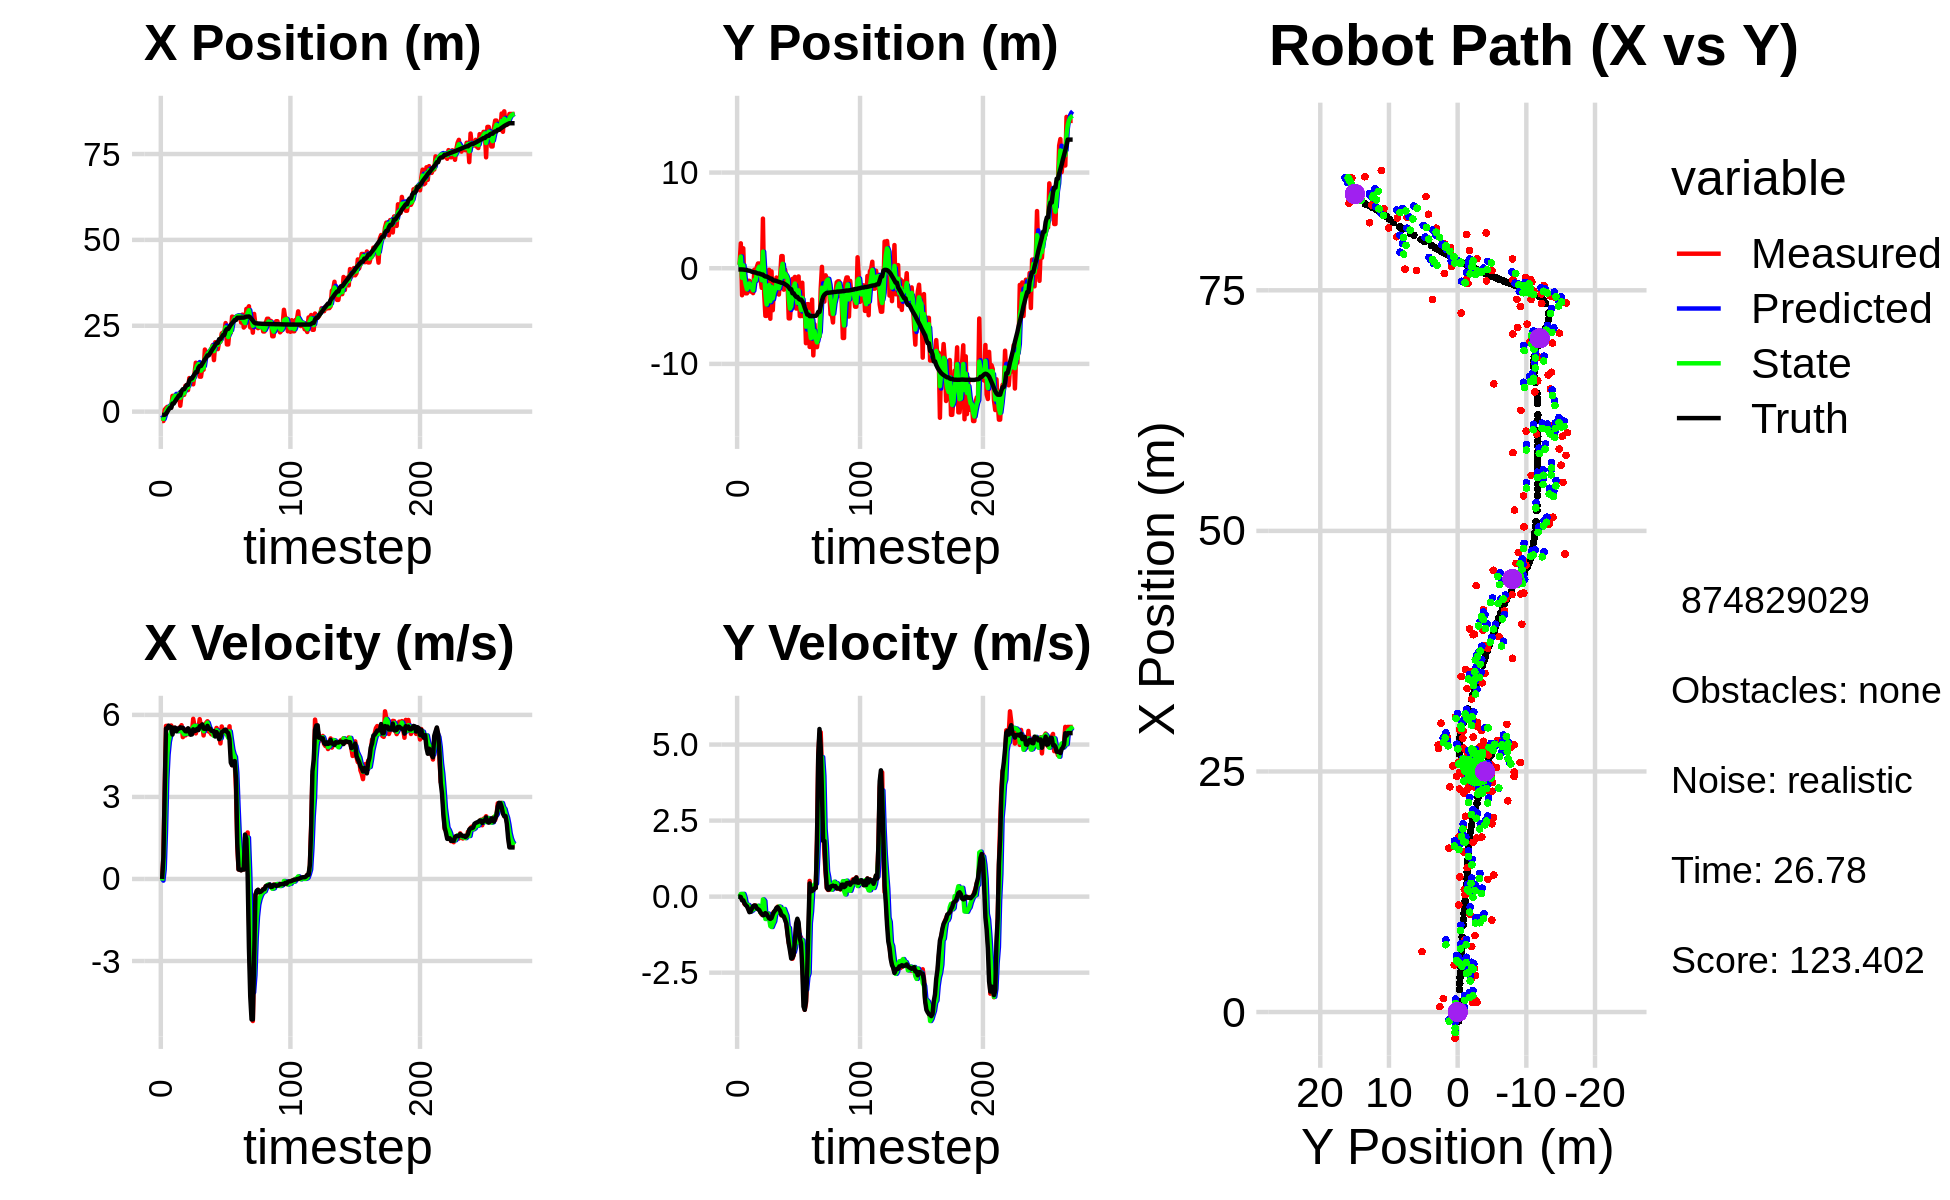

Values plotted in this chart, from the file beside it:
-2.113927781049162569e+00, 4.777649646738805211e-01, 0.000000000000000000e+00, 0.000000000000000000e+00, 0.000000000000000000e+00, 0.000000000000000000e+00, 0.000000000000000000e+00, 0.000000000000000000e+00, -1.050044626842386419e+00, 3.413164292163519686e-01, 0.000000000000000000e+00, 0.000000000000000000e+00, -9.500767587307542561e-01, -1.264953007039864019e-01, 0.000000000000000000e+00, 0.000000000000000000e+00, 0.000000000000000000e+00, -6.972343726374674588e-06
-2.737656056573559482e+00, 3.657227753419463601e-01, 0.000000000000000000e+00, 0.000000000000000000e+00, -1.050044626842386419e+00, 3.413164292163519686e-01, 0.000000000000000000e+00, 0.000000000000000000e+00, -1.683412122857477433e+00, 3.477757845685038318e-01, -6.054251462663787914e-02, 1.131283358440892490e-03, -9.500767587307542561e-01, -1.264953007039864019e-01, 0.000000000000000000e+00, 0.000000000000000000e+00, 0.000000000000000000e+00, -2.217937581008300185e-04
-2.737656056573559482e+00, 3.657227753419463601e-01, 8.289999935870568937e-01, -6.563452964522168516e-05, -1.689466374320141240e+00, 3.478889129043479245e-01, -6.054251462663787914e-02, 1.131283358440892490e-03, -2.137184972889286438e+00, 3.583308853712237063e-01, 3.462417677273408878e-01, 8.629633562798576241e-04, -9.500767587307542561e-01, -1.264953007039864019e-01, 8.000000000000000444e-01, 0.000000000000000000e+00, 8.000000119209289551e-01, 7.917313632788136601e-05
5.553104286998515882e-01, 2.603709970240384752e+00, 3.262996261538278375e+00, -4.946905230854314536e-03, -2.102560796116552222e+00, 3.584171817068517174e-01, 3.462417677273408878e-01, 8.629633562798576241e-04, -9.453267397909577152e-01, 1.223802875673847934e+00, 1.744047570778445744e+00, 8.886282252231585133e-02, -9.162022465263891524e-01, -1.264955659791574538e-01, 3.200000000000000178e+00, -1.299999999999999940e-02, 3.200000047683715820e+00, 1.516061020083725452e-03
1.011632025258584644e+00, -2.825394067984987156e+00, 5.597438703241103042e+00, -7.927495619753929801e-02, -7.709219827131130742e-01, 1.232689157926079471e+00, 1.744047570778445744e+00, 8.886282252231585133e-02, 8.496575494592972788e-02, -9.996074275443347368e-01, 3.618272726945896967e+00, 2.154738556022911533e-04, -6.324536202429278386e-01, -1.274038888693188043e-01, 5.503000000000000114e+00, -1.219999999999999973e-01, 5.505000114440917969e+00, 1.416177302598953247e-02
1.388981760124879727e+00, 2.086212269018504983e+00, 5.597438703241103042e+00, -7.927495619753929801e-02, 4.467930276405194245e-01, -9.995858801587744757e-01, 3.618272726945896967e+00, 2.154738556022911533e-04, 8.845574295999851788e-01, 3.057301266303771303e-01, 4.549990440308394390e+00, 9.021190842116331987e-02, -7.261246398211973485e-02, -1.370512325393600794e-01, 5.503000000000000114e+00, -1.219999999999999973e-01, 5.505000114440917969e+00, 1.416177302598953247e-02
9.961776733255918170e-01, -2.207220122472333568e+00, 5.562721853319307463e+00, -2.423794513240451476e-01, 1.339556473630824751e+00, 3.147513174724934637e-01, 4.549990440308394390e+00, 9.021190842116331987e-02, 1.218837151892273596e+00, -1.034720723277153143e+00, 5.020752902134382190e+00, -3.690212395378041077e-02, 5.680506826220017569e-01, -1.552706224444054262e-01, 5.607999999999999652e+00, -2.210000000000000020e-01, 5.611999988555908203e+00, 4.354455322027206421e-02
1.217900447772519712e+00, -2.622688014784071431e+00, 5.532128060558983762e+00, -2.758269419560792080e-01, 1.720912442105711815e+00, -1.038410935672531288e+00, 5.020752902134382190e+00, -3.690212395378041077e-02, 1.520877608189596275e+00, -1.730664870912653530e+00, 5.245856023538035373e+00, -2.552455531504070341e-01, 1.098125755880175580e+00, -1.777934627516671584e-01, 5.552999999999999936e+00, -2.800000000000000266e-01, 5.559999942779541016e+00, 4.981784895062446594e-02
1.217900447772519712e+00, -2.622688014784071431e+00, 5.613027419124692940e+00, -2.798605113953833712e-01, 2.045463210543399857e+00, -1.756189426227694250e+00, 5.245856023538035373e+00, -2.552455531504070341e-01, 1.704889557263101096e+00, -2.203293951968237963e+00, 5.398871656703826183e+00, -2.611848179966818617e-01, 1.098125755880175580e+00, -1.777934627516671584e-01, 5.551000000000000156e+00, -3.170000000000000040e-01, 5.559999942779541016e+00, 4.981784895062446594e-02
4.579922974199177155e+00, -1.315897853616279312e+00, 5.485774664381683152e+00, -3.664449830352042858e-01, 2.244776722933483626e+00, -2.229412433767905988e+00, 5.398871656703826183e+00, -2.611848179966818617e-01, 3.230378855244309122e+00, -1.814622833026776849e+00, 5.491339885129150389e+00, -2.745665897097299135e-01, 2.340862572546130504e+00, -2.525676790258428173e-01, 5.282000000000000028e+00, -4.099999999999999756e-01, 5.297999858856201172e+00, 6.670004129409790039e-02
4.579922974199177155e+00, -1.315897853616279312e+00, 5.413266505755074398e+00, -4.742382349650480222e-01, 3.779512843757224072e+00, -1.842079491997749896e+00, 5.491339885129150389e+00, -2.745665897097299135e-01, 4.115262268748974606e+00, -1.588343637565361233e+00, 5.473912072709710586e+00, -3.527567762387889827e-01, 2.340862572546130504e+00, -2.525676790258428173e-01, 5.530000000000000249e+00, -5.110000000000000098e-01, 5.552999973297119141e+00, 8.738356828689575195e-02
4.566147387191404228e+00, -2.445061178484494668e+00, 5.531574023121321737e+00, -4.986017699670936554e-01, 4.662653476019945842e+00, -1.623619315189240186e+00, 5.473912072709710586e+00, -3.527567762387889827e-01, 4.623308812811416146e+00, -1.996385449511103305e+00, 5.498502626115935321e+00, -4.861626192942191116e-01, 2.957592308486640675e+00, -3.066918562917328450e-01, 5.530999999999999694e+00, -4.979999999999999982e-01, 5.552999973297119141e+00, 8.989448100328445435e-02
3.404804021078745357e+00, -1.954688475578874041e+00, 5.448430423996511784e+00, -4.121945831800010174e-01, 5.173159075423010123e+00, -2.045001711440525227e+00, 5.498502626115935321e+00, -4.861626192942191116e-01, 4.426372169377160048e+00, -1.995107949101403655e+00, 5.432694100858099340e+00, -4.602076335560776332e-01, 3.587765038456829814e+00, -3.622156835913449280e-01, 5.400999999999999801e+00, -3.940000000000000169e-01, 5.414999961853027344e+00, 7.550998032093048096e-02
3.805266559645097857e+00, -2.600517110517185149e+00, 5.424465582409695230e+00, -3.217597101645387481e-01, 4.969641579462970249e+00, -2.041128712457011218e+00, 5.432694100858099340e+00, -4.602076335560776332e-01, 4.478587576253050706e+00, -2.301702395463797401e+00, 5.402357698634628669e+00, -4.117195163107546518e-01, 4.102558434462004300e+00, -3.997393405052116488e-01, 5.495000000000000107e+00, -3.140000000000000013e-01, 5.504000186920166016e+00, 5.924696847796440125e-02
5.314179540240848709e+00, -1.508768659038292881e-01, 5.527261540285823394e+00, -2.925802046093773368e-01, 5.018823346116513484e+00, -2.342874347094872967e+00, 5.402357698634628669e+00, -4.117195163107546518e-01, 5.146262114444171587e+00, -1.242028302977580934e+00, 5.467957382650634912e+00, -4.046843825840726327e-01, 4.725679695559628080e+00, -4.362843196714724647e-01, 5.496999999999999886e+00, -2.909999999999999809e-01, 5.504000186920166016e+00, 5.288466811180114746e-02
1.719269573612971058e+00, -1.291816935767029273e+00, 5.547233559875535569e+00, -2.936374040082894710e-01, 5.693057852709235256e+00, -1.282496741235988225e+00, 5.467957382650634912e+00, -4.046843825840726327e-01, 4.019566244477948302e+00, -1.288396259464153371e+00, 5.413835443692065930e+00, -3.387948208296552854e-01, 4.725679695559628080e+00, -4.362843196714724647e-01, 5.544999999999999929e+00, -2.969999999999999862e-01, 5.552999973297119141e+00, 5.288466811180114746e-02
5.050532103171331499e+00, 1.247947949816104046e-01, 5.623049290020709634e+00, -3.668027555729915790e-01, 4.560949788847154629e+00, -1.322275741547118910e+00, 5.413835443692065930e+00, -3.387948208296552854e-01, 4.772220495960575626e+00, -6.047902651275233188e-01, 5.523433117698391293e+00, -3.775030324610933463e-01, 5.996033013232072051e+00, -5.119150137151797786e-01, 5.527999999999999581e+00, -3.840000000000000080e-01, 5.540999889373779297e+00, 6.513971090316772461e-02
4.891874492231371718e+00, 4.966921941410164520e-01, 5.187539592484694317e+00, -3.739467856670418699e-01, 5.324563807730414489e+00, -6.425405683736327145e-01, 5.523433117698391293e+00, -3.775030324610933463e-01, 5.134279416721160061e+00, -1.116769015256900976e-01, 5.356958773198456925e+00, -3.002109493924463579e-01, 6.524076759985416807e+00, -5.503370618756079358e-01, 5.525999999999999801e+00, -4.109999999999999765e-01, 5.540999889373779297e+00, 7.196110486984252930e-02
4.891874492231371718e+00, 4.966921941410164520e-01, 5.259117869715347560e+00, -4.340595685578294560e-01, 5.669975294041005753e+00, -1.416979964649347501e-01, 5.356958773198456925e+00, -3.002109493924463579e-01, 5.339676437071049442e+00, 1.675617786958912281e-01, 5.292829454257802269e+00, -3.620461084928326412e-01, 6.524076759985416807e+00, -5.503370618756079358e-01, 5.466999999999999638e+00, -4.410000000000000031e-01, 5.485000133514404297e+00, 8.234802633523941040e-02
7.534574449485933023e+00, -1.069186345270210836e+00, 5.250016889827192834e+00, -4.917816205205579605e-01, 5.868959382496830024e+00, 1.313571678466079473e-01, 5.292829454257802269e+00, -3.620461084928326412e-01, 6.570196835372824395e+00, -4.286328758790144966e-01, 5.311322576389838623e+00, -5.223771393882383762e-01, 7.153684914029585507e+00, -6.030982591945948101e-01, 5.402999999999999581e+00, -5.210000000000000187e-01, 5.427999973297119141e+00, 9.339984506368637085e-02
6.814658642338055294e+00, -2.046389327266113778e+00, 5.471410893284655685e+00, -5.887864160510490885e-01, 7.101329093011807814e+00, -4.808705898178383675e-01, 5.311322576389838623e+00, -5.223771393882383762e-01, 6.984205259411892186e+00, -1.257597109154442006e+00, 5.379498544591928777e+00, -5.060588822005557263e-01, 7.783071816347352012e+00, -6.625046590741484609e-01, 5.399000000000000021e+00, -5.629999999999999449e-01, 5.427999973297119141e+00, 1.071989163756370544e-01
6.271575033831321200e+00, 5.185505285559014688e+00, 5.295427355602275732e+00, -5.698485737911728188e-01, 7.522155113871084708e+00, -1.308202997374497523e+00, 5.379498544591928777e+00, -5.060588822005557263e-01, 6.992932213056100466e+00, 1.733741275537219684e+00, 5.311333132761279607e+00, -9.196498476124775889e-02, 7.783071816347352012e+00, -6.625046590741484609e-01, 5.511000000000000121e+00, -6.139999999999999902e-01, 5.546000003814697266e+00, 1.071989163756370544e-01
9.772127866953756126e+00, -2.613513335825799366e+00, 5.481029095257905936e+00, -5.834937721237534181e-01, 7.524065526332228693e+00, 1.724544777061094880e+00, 5.311333132761279607e+00, -9.196498476124775889e-02, 8.475729665912208333e+00, -4.378045196011357554e-01, 5.443380239115836794e+00, -1.425948002288837391e-01, 9.038978875228272258e+00, -8.003798582932935002e-01, 5.434000000000000163e+00, -6.029999999999999805e-01, 5.302999973297119141e+00, 1.060575246810913086e-01
9.554018937185274396e+00, -4.979069456982671227e+00, 5.472079365055602551e+00, -5.825410109279133275e-01, 9.020067689823791923e+00, -4.520639996240241043e-01, 5.443380239115836794e+00, -1.425948002288837391e-01, 9.245855936780428053e+00, -2.573877304294106771e+00, 5.469154404897633270e+00, -7.346045455047063300e-01, 9.643831551700939642e+00, -8.636824943651368880e-01, 5.275999999999999801e+00, -5.410000000000000364e-01, 5.302999973297119141e+00, 1.060575246810913086e-01
9.554018937185274396e+00, -4.979069456982671227e+00, 5.350299330906580053e+00, -5.351864262263784644e-01, 9.792771377270192090e+00, -2.647337758844577227e+00, 5.469154404897633270e+00, -7.346045455047063300e-01, 9.689351673698153533e+00, -3.786475828876491700e+00, 5.407995822556592280e+00, -5.986065015564938641e-01, 9.643831551700939642e+00, -8.636824943651368880e-01, 5.286999999999999922e+00, -5.649999999999999467e-01, 5.316999912261962891e+00, 9.969761222600936890e-02
7.951208651157132046e+00, -2.512985811266055691e+00, 5.856723715180626400e+00, -6.880366192635838374e-01, 1.023015125595381214e+01, -3.846336479032141042e+00, 5.407995822556592280e+00, -5.986065015564938641e-01, 9.279843220103051848e+00, -3.219750502859999752e+00, 5.564559518532822935e+00, -5.572797662245594363e-01, 1.025422126099603481e+01, -9.270315031249344306e-01, 5.472999999999999865e+00, -6.430000000000000160e-01, 5.511000156402587891e+00, 1.169420629739761353e-01
1.111594273158121027e+01, -1.627280574640191380e-01, 5.584948126734009755e+00, -7.341949750087107818e-01, 9.836299171956333964e+00, -3.275478479482455629e+00, 5.564559518532822935e+00, -5.572797662245594363e-01, 1.037624008578342050e+01, -1.752236835574712437e+00, 5.603996589789692173e+00, -7.124379100078678251e-01, 1.087930899853320454e+01, -1.002758906143813578e+00, 5.408000000000000362e+00, -7.109999999999999654e-01, 5.454999923706054688e+00, 1.307100653648376465e-01
1.424042254721872069e+01, -5.279801533876959496e+00, 5.323901419852841599e+00, -7.172586756812825426e-01, 1.093663974476238998e+01, -1.823480626575499253e+00, 5.603996589789692173e+00, -7.124379100078678251e-01, 1.232296064562718563e+01, -3.448535479158064909e+00, 5.549995856533090688e+00, -9.685381783697553093e-01, 1.150120192773729322e+01, -1.086010620699946916e+00, 5.424000000000000377e+00, -7.319999999999999840e-01, 5.473999977111816406e+00, 1.339179128408432007e-01
1.403895610629738755e+01, -3.286146376918988032e-01, 5.590492478986579528e+00, -7.531749586743701208e-01, 1.287796023128049505e+01, -3.545389296995040240e+00, 5.549995856533090688e+00, -9.685381783697553093e-01, 1.336835428500975276e+01, -1.955434455287715423e+00, 5.596034156900152823e+00, -9.991640531654157886e-01, 1.150120192773729322e+01, -1.086010620699946916e+00, 5.488999999999999879e+00, -7.039999999999999591e-01, 5.533999919891357422e+00, 1.339179128408432007e-01
1.378516894566446993e+01, -4.386570439353697282e+00, 5.495179835522376877e+00, -5.536469658232223701e-01, 1.392795770069976768e+01, -2.055350860604256980e+00, 5.596034156900152823e+00, -9.991640531654157886e-01, 1.386540066900279200e+01, -3.152646787705622344e+00, 5.545616520387487647e+00, -8.949505121684184772e-01, 1.275519782330734486e+01, -1.239046559927123203e+00, 5.443999999999999950e+00, -5.839999999999999636e-01, 5.475999832153320312e+00, 1.004125401377677917e-01
1.017611843353525103e+01, -1.787561253842864462e+00, 5.844545948690414328e+00, -5.012391767727274461e-01, 1.441996232104153997e+01, -3.242141838922464103e+00, 5.545616520387487647e+00, -8.949505121684184772e-01, 1.263781290437499649e+01, -2.511382457204658358e+00, 5.586270833418901738e+00, -8.121597212648551389e-01, 1.328461486134101577e+01, -1.289185509591991963e+00, 5.586999999999999744e+00, -4.979999999999999982e-01, 5.609000205993652344e+00, 8.555252850055694580e-02
1.017611843353525103e+01, -1.787561253842864462e+00, 5.571547905215442853e+00, -4.778263546693062858e-01, 1.319643998771688587e+01, -2.592598429331143706e+00, 5.586270833418901738e+00, -8.121597212648551389e-01, 1.192274512352612525e+01, -2.213681164061441109e+00, 5.509117576813884476e+00, -5.440486144907976662e-01, 1.328461486134101577e+01, -1.289185509591991963e+00, 5.591000000000000192e+00, -4.510000000000000120e-01, 5.609000205993652344e+00, 8.555252850055694580e-02
1.272264093215161296e+01, -9.720309533942783631e-01, 5.647456836482434461e+00, -3.913434959951706538e-01, 1.247365688120751415e+01, -2.268086025510521075e+00, 5.509117576813884476e+00, -5.440486144907976662e-01, 1.258185073574203550e+01, -1.625697712531325445e+00, 5.579568348271214617e+00, -5.372686720959627404e-01, 1.392853575942916322e+01, -1.340063438241959837e+00, 5.652000000000000135e+00, -3.699999999999999956e-01, 5.664000034332275391e+00, 6.918492913246154785e-02
1.219862419353584393e+01, -1.096268849092114195e+00, 5.248706970461676669e+00, -3.288681993895023470e-01, 1.313980757056915749e+01, -1.679424579740921741e+00, 5.579568348271214617e+00, -5.372686720959627404e-01, 1.273528073633983304e+01, -1.404698973636463677e+00, 5.403126473594209500e+00, -3.635565576547941102e-01, 1.456932669924951185e+01, -1.381883487944467248e+00, 5.498000000000000220e+00, -3.459999999999999742e-01, 5.508999824523925781e+00, 6.257519125938415527e-02
1.807712274822110032e+01, -2.747886643981721555e+00, 5.515842740470499272e+00, -3.812056020966797520e-01, 1.327559338369925435e+01, -1.441054629401943066e+00, 5.403126473594209500e+00, -3.635565576547941102e-01, 1.530246756104131300e+01, -2.082908370963290068e+00, 5.567763654636537218e+00, -3.246689981116215873e-01, 1.520279532687353274e+01, -1.422311292025588259e+00, 5.490000000000000213e+00, -4.099999999999999756e-01, 5.506000041961669922e+00, 6.900131702423095703e-02
1.660854148908078542e+01, -9.306952211006893627e-01, 5.713122011522919763e+00, -4.888713980051985764e-01, 1.585924392650496628e+01, -2.115375270774452421e+00, 5.567763654636537218e+00, -3.246689981116215873e-01, 1.617853712892601692e+01, -1.557372656213601214e+00, 5.653105511378758941e+00, -3.381981707010410787e-01, 1.572975379262918594e+01, -1.461807832737363810e+00, 5.485999999999999766e+00, -4.689999999999999725e-01, 5.506000041961669922e+00, 8.536197990179061890e-02
1.702762961438434530e+01, 1.268986000994006380e+00, 5.768148880877699725e+00, -6.164907623241400181e-01, 1.674384768006389379e+01, -1.591192473283705278e+00, 5.653105511378758941e+00, -3.381981707010410787e-01, 1.686617010989728982e+01, -1.995803031316505383e-01, 5.713472581981426046e+00, -5.281666567357434783e-01, 1.637188559830306644e+01, -1.522657619409210961e+00, 5.599999999999999645e+00, -5.979999999999999760e-01, 5.631999969482421875e+00, 1.064742505550384521e-01
1.702762961438434530e+01, 1.268986000994006380e+00, 5.392289248266305179e+00, -5.763194705941991902e-01, 1.743751736809543118e+01, -2.523969688052248861e-01, 5.713472581981426046e+00, -5.281666567357434783e-01, 1.725721062748310430e+01, 4.644896656994876860e-01, 5.553898679510180791e+00, -4.435258701152748340e-01, 1.637188559830306644e+01, -1.522657619409210961e+00, 5.488999999999999879e+00, -6.229999999999999982e-01, 5.524000167846679688e+00, 1.064742505550384521e-01
1.763525015139690666e+01, -2.237089261736806556e+00, 5.367754961914377176e+00, -6.161285172363021312e-01, 1.781260049543412194e+01, 4.201370786879601860e-01, 5.553898679510180791e+00, -4.435258701152748340e-01, 1.773348819045274283e+01, -8.896414524256579526e-01, 5.462797078567298570e+00, -4.068474105278849229e-01, 1.700474196689465600e+01, -1.593507752068260341e+00, 5.495000000000000107e+00, -6.580000000000000293e-01, 5.533999919891357422e+00, 1.142831295728683472e-01
1.820965582194055088e+01, -1.514837598521621698e-01, 5.293362547786236050e+00, -6.810879514334501339e-01, 1.827976789830947268e+01, -9.303261934784464726e-01, 5.462797078567298570e+00, -4.068474105278849229e-01, 1.824625231934159686e+01, -5.636195143653415229e-01, 5.382016856427549456e+00, -5.197819750485924706e-01, 1.763227301824192139e+01, -1.668364868774434573e+00, 5.418999999999999595e+00, -7.610000000000000098e-01, 5.472000122070312500e+00, 1.279652118682861328e-01
1.935248583571938852e+01, -8.784301737572759450e-01, 5.276408778226339358e+00, -8.597839758799711296e-01, 1.878445400498435092e+01, -6.155977118702007367e-01, 5.382016856427549456e+00, -5.197819750485924706e-01, 1.902146338779941459e+01, -7.578816508787253881e-01, 5.345916858859068199e+00, -6.210153592572502657e-01, 1.825261145831173337e+01, -1.754968271709853145e+00, 5.400999999999999801e+00, -8.790000000000000036e-01, 5.472000122070312500e+00, 1.615290343761444092e-01
1.499919778108095691e+01, -1.390187994464253896e+00, 5.324938975925895157e+00, -1.156124826269032457e+00, 1.955605507368532159e+01, -8.199831868044503702e-01, 5.345916858859068199e+00, -6.210153592572502657e-01, 1.763444292259602975e+01, -1.089641732094420057e+00, 5.229971407495025204e+00, -9.997425938056281325e-01, 1.877043372405226407e+01, -1.849994169091025986e+00, 5.403999999999999915e+00, -1.233999999999999986e+00, 5.544000148773193359e+00, 2.137969583272933960e-01
2.021309179058489036e+01, -5.241793857179976257e+00, 5.347407468111165407e+00, -1.522771399027916583e+00, 1.815744006334553262e+01, -1.189615991474982870e+00, 5.229971407495025204e+00, -9.997425938056281325e-01, 1.902681588558699843e+01, -3.196420521249001556e+00, 5.332743927821500307e+00, -1.025974046845664844e+00, 1.938054496078963496e+01, -1.999533877321312270e+00, 5.211999999999999744e+00, -1.542000000000000037e+00, 5.434999942779541016e+00, 2.774247229099273682e-01
2.021309179058489036e+01, -5.241793857179976257e+00, 5.524372048300628002e+00, -1.573165277362511105e+00, 1.956009027836914882e+01, -3.299017925933568129e+00, 5.332743927821500307e+00, -1.025974046845664844e+00, 1.983986311372918721e+01, -4.215912163106644073e+00, 5.437473673527997597e+00, -1.516615971451548806e+00, 1.999284583339559873e+01, -2.191330419234442939e+00, 5.371999999999999886e+00, -1.774000000000000021e+00, 5.657000064849853516e+00, 3.400053381919860840e-01
1.818969124552018002e+01, -3.529123054133075144e+00, 5.435912942420187299e+00, -1.922915522562015811e+00, 2.038361048108198759e+01, -4.367573760251798554e+00, 5.437473673527997597e+00, -1.516615971451548806e+00, 1.945864683311900123e+01, -3.972551834322655129e+00, 5.385617340311941170e+00, -1.678022334218167044e+00, 1.999284583339559873e+01, -2.191330419234442939e+00, 5.253999999999999559e+00, -2.035000000000000142e+00, 5.633999824523925781e+00, 3.400053381919860840e-01
2.034253042950936674e+01, -1.119478926785863138e+00, 5.257018625309037851e+00, -2.042878769558147400e+00, 1.999720856715019579e+01, -4.140354067744471678e+00, 5.385617340311941170e+00, -1.678022334218167044e+00, 2.013978959545810099e+01, -2.716723239112742050e+00, 5.333587495452516869e+00, -1.677782992331783740e+00, 2.108797961466720849e+01, -2.613892780254403192e+00, 5.113000000000000433e+00, -2.016999999999999904e+00, 5.495999813079833984e+00, 3.706405460834503174e-01
2.034253042950936674e+01, -1.119478926785863138e+00, 4.956883842011277963e+00, -1.926246316735348962e+00, 2.067314834500335152e+01, -2.884501538345920491e+00, 5.333587495452516869e+00, -1.677782992331783740e+00, 2.052497056426798849e+01, -2.029217857098472688e+00, 5.149896736752062942e+00, -1.821078614986983091e+00, 2.108797961466720849e+01, -2.613892780254403192e+00, 5.179000000000000270e+00, -1.915999999999999925e+00, 5.521999835968017578e+00, 3.706405460834503174e-01
2.274927955923410394e+01, -9.055094580444200680e-01, 5.577360707275562213e+00, -1.731660856855414377e+00, 2.103996023794319470e+01, -2.211325718597171086e+00, 5.149896736752062942e+00, -1.821078614986983091e+00, 2.177057006800155392e+01, -1.595427427277275712e+00, 5.389410734759265686e+00, -1.665764642371132309e+00, 2.168603068638013909e+01, -2.829948172367263037e+00, 5.370000000000000107e+00, -1.447000000000000064e+00, 5.561999797821044922e+00, 3.010438382625579834e-01
2.303248995559570034e+01, -4.209085093066219585e+00, 5.395727192254978988e+00, -1.029163447673067333e+00, 2.230951114147747916e+01, -1.762003891514388965e+00, 5.389410734759265686e+00, -1.665764642371132309e+00, 2.261445719578022917e+01, -2.936365198158537915e+00, 5.409208570839815877e+00, -1.372541297898820956e+00, 2.230088073058525211e+01, -2.988784298860915456e+00, 5.395999999999999908e+00, -8.800000000000000044e-01, 5.467999935150146484e+00, 1.884729266166687012e-01
2.303248995559570034e+01, -4.209085093066219585e+00, 5.330895968810946073e+00, -1.016797751065518840e+00, 2.315537805286421147e+01, -3.073619327948419855e+00, 5.409208570839815877e+00, -1.372541297898820956e+00, 2.310174143757663145e+01, -3.608316033624346719e+00, 5.369761334990858614e+00, -1.235369951114601461e+00, 2.230088073058525211e+01, -2.988784298860915456e+00, 5.445999999999999730e+00, -7.269999999999999796e-01, 5.493999958038330078e+00, 1.884729266166687012e-01
2.577908521902552152e+01, -8.582296234689842374e-01, 5.346426560022303320e+00, -9.199728842533267947e-01, 2.363871757107571625e+01, -3.731853028735806710e+00, 5.369761334990858614e+00, -1.235369951114601461e+00, 2.454052470240856820e+01, -2.311464169022878323e+00, 5.408734017047533982e+00, -1.236208551847964410e+00, 2.355129176436751592e+01, -3.171251998120623306e+00, 5.464000000000000412e+00, -8.459999999999999742e-01, 5.528999805450439453e+00, 1.704037338495254517e-01
1.956459790459238945e+01, -4.992622242540450728e+00, 5.386954670905847564e+00, -1.380376372981494182e+00, 2.508139810411332249e+01, -2.435085024207674920e+00, 5.408734017047533982e+00, -1.236208551847964410e+00, 2.275507254807800450e+01, -3.641427552774879395e+00, 5.270024721682676550e+00, -1.521151959755240757e+00, 2.407275801885318245e+01, -3.279788480308946763e+00, 5.378999999999999559e+00, -1.375000000000000000e+00, 5.552000045776367188e+00, 2.508469521999359131e-01
1.956459790459238945e+01, -4.992622242540450728e+00, 5.226150157277321462e+00, -1.339171134615478431e+00, 2.328207502024627118e+01, -3.793542748750403426e+00, 5.270024721682676550e+00, -1.521151959755240757e+00, 2.171380912469026825e+01, -4.374018405108261121e+00, 5.162906388547247261e+00, -1.419439332239398777e+00, 2.407275801885318245e+01, -3.279788480308946763e+00, 5.336999999999999744e+00, -1.532999999999999918e+00, 5.552000045776367188e+00, 2.508469521999359131e-01
2.378748345433393396e+01, -1.512893185866708068e+00, 5.584206339357807636e+00, -1.812533686489585127e+00, 2.223009976354499173e+01, -4.515962338332201398e+00, 5.162906388547247261e+00, -1.419439332239398777e+00, 2.289651016583482956e+01, -3.100624359016483922e+00, 5.396006124782677382e+00, -1.438129576838909074e+00, 2.468838340071109982e+01, -3.452823862776185582e+00, 5.115999999999999659e+00, -2.346000000000000085e+00, 5.627999782562255859e+00, 3.138539195060729980e-01
2.294154793066333653e+01, -5.019248471774081288e+00, 4.706365311028476661e+00, -3.206735491800179361e+00, 2.343611077831309686e+01, -3.244437316700374829e+00, 5.396006124782677382e+00, -1.438129576838909074e+00, 2.321150926481417542e+01, -4.182705566604887792e+00, 5.062305679729993457e+00, -1.945661518744696394e+00, 2.527874594911450856e+01, -3.713088498302693274e+00, 4.254999999999999893e+00, -3.611000000000000210e+00, 5.580999851226806641e+00, 5.981069803237915039e-01
2.766046267773303313e+01, -3.801230744389159533e+00, 4.162735874228380872e+00, -3.721919837514735985e+00, 2.371773983278717424e+01, -4.377271718479357254e+00, 5.062305679729993457e+00, -1.945661518744696394e+00, 2.535894183826951931e+01, -4.109464592716896902e+00, 4.733925918762302842e+00, -3.018002658775060354e+00, 2.577527266740906242e+01, -4.113544926768276433e+00, 4.158999999999999808e+00, -3.721000000000000085e+00, 5.505000114440917969e+00, 7.295482158660888672e-01
2.754119521401798210e+01, -7.834492669157146594e+00, 4.270570973135715320e+00, -3.511703633862297558e+00, 2.583233443014574959e+01, -4.411264858594402760e+00, 4.733925918762302842e+00, -3.018002658775060354e+00, 2.654195154847610638e+01, -6.107697789195970728e+00, 4.557280266302514704e+00, -3.054665288310040250e+00, 2.617593890447257365e+01, -4.462704645082481214e+00, 4.288000000000000256e+00, -3.451999999999999957e+00, 5.505000114440917969e+00, 6.881932020187377930e-01
2.743068438765127226e+01, -3.756101593971538755e+00, 4.331328762182008241e+00, -2.732074347351947097e+00, 2.699767957510635696e+01, -6.413164318026974620e+00, 4.557280266302514704e+00, -3.054665288310040250e+00, 2.717495390221755613e+01, -5.159401221403924431e+00, 4.461813454730492623e+00, -2.649897242339091186e+00, 2.667114478384982235e+01, -4.839909539168190555e+00, 4.312000000000000277e+00, -2.503000000000000114e+00, 4.986000061035156250e+00, 5.627381205558776855e-01
2.743068438765127226e+01, -3.756101593971538755e+00, 3.257166174118932389e+00, -2.054524289883234545e+00, 2.762113524769060646e+01, -5.424390945637833639e+00, 4.461813454730492623e+00, -2.649897242339091186e+00, 2.751272000428415154e+01, -4.583913044920644886e+00, 3.894607556041160379e+00, -2.517553005151261569e+00, 2.667114478384982235e+01, -4.839909539168190555e+00, 3.664000000000000146e+00, -9.549999999999999600e-01, 3.786000013351440430e+00, 5.627381205558776855e-01
2.777617093904916246e+01, -8.221013531639316696e+00, 1.211180690364441759e+00, 5.172334271715183229e-01, 2.790218075988826740e+01, -4.835668345435770732e+00, 3.894607556041160379e+00, -2.517553005151261569e+00, 2.778640754295296489e+01, -6.425506315457218953e+00, 2.638078593433338170e+00, -8.677938017127702075e-01, 2.732974749864910891e+01, -5.006251321237431995e+00, 1.316000000000000059e+00, 4.339999999999999969e-01, 1.386000037193298340e+00, -4.036048352718353271e-01
2.777617093904916246e+01, -8.221013531639316696e+00, 3.494674605656413191e-01, 1.492397077919933868e-01, 2.805021540229629906e+01, -6.512285695628495574e+00, 2.638078593433338170e+00, -8.677938017127702075e-01, 2.788125179387864705e+01, -7.310087550187695626e+00, 1.562536737540882958e+00, -4.782419113702620628e-01, 2.732974749864910891e+01, -5.006251321237431995e+00, 3.479999999999999760e-01, 1.739999999999999880e-01, 3.889999985694885254e-01, -4.036048352718353271e-01
... 213 more rows
